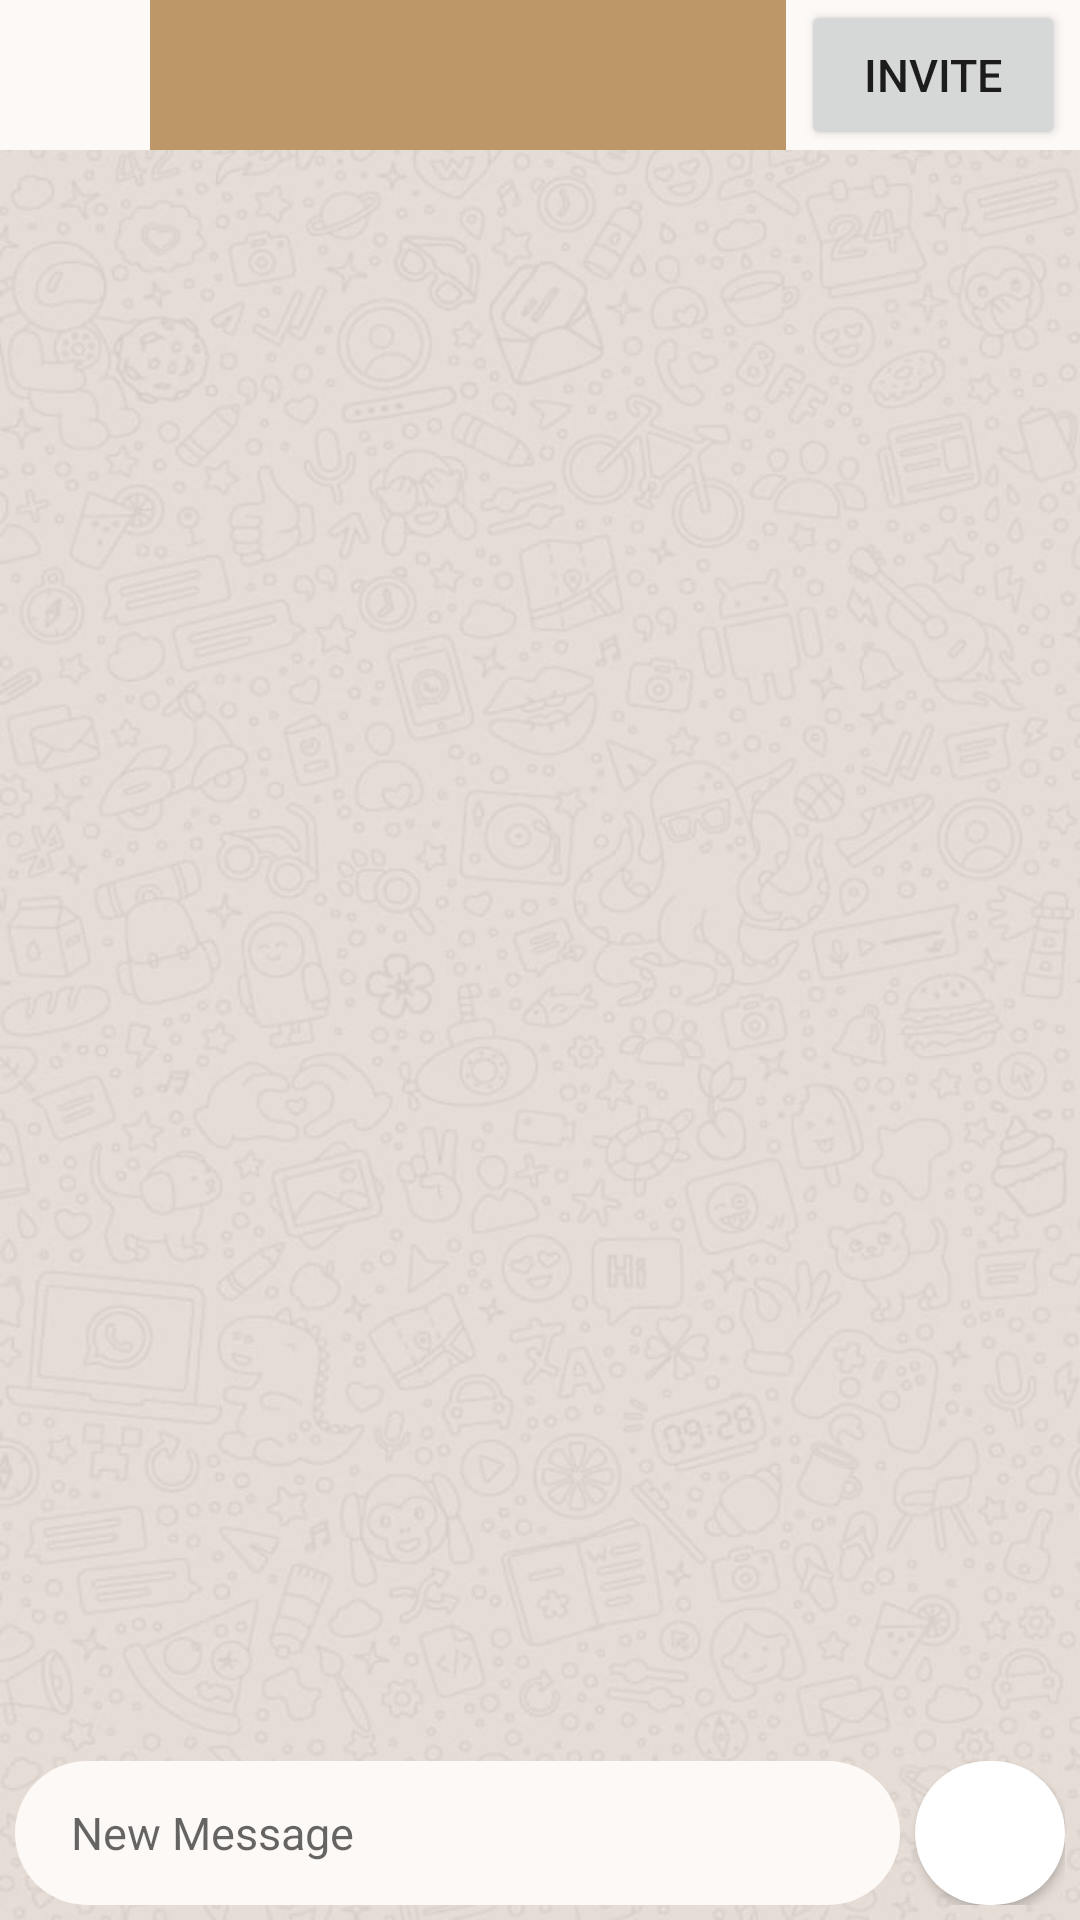

Layout XML and referenced resources for this Android screen:
<!-- AndroidManifest.xml: application theme Theme.Bluetooth_Messaging_App -->
<!-- res/layout/activity_page6.xml -->
<?xml version="1.0" encoding="utf-8"?>
<LinearLayout xmlns:android="http://schemas.android.com/apk/res/android"
    xmlns:app="http://schemas.android.com/apk/res-auto"
    xmlns:tools="http://schemas.android.com/tools"
    android:layout_width="match_parent"
    android:layout_height="match_parent"
    android:orientation="vertical"
    android:background="@drawable/back"
    tools:context=".page4">


    <LinearLayout
        android:layout_width="match_parent"
        android:layout_height="wrap_content"
        android:background="#FDF9F7">
        <ImageView
            android:id="@+id/profilepic"
            android:layout_width="40sp"
            android:layout_height="40sp"
            android:layout_gravity="center"
            android:layout_margin="5sp"
            ></ImageView>
        <TextView
            android:id="@+id/contactname"
            android:layout_width="match_parent"
            android:layout_weight="1"
            android:layout_height="match_parent"
            android:gravity="center"
            android:background="#BE9768"
            android:layout_gravity="center"
            android:textSize="30sp">
            </TextView>

        <Button
            android:id="@+id/invitebutton"
            android:layout_width="wrap_content"
            android:layout_height="match_parent"
            android:text="INVITE"
            android:layout_marginLeft="5sp"
            android:layout_marginRight="5sp"
            android:textSize="15sp"></Button>

    </LinearLayout>

    <LinearLayout
        android:layout_width="match_parent"
        android:layout_height="match_parent"
        android:layout_weight="1"
        android:orientation="vertical"
        android:padding="5sp"
        android:layout_marginTop="10sp">

        <androidx.recyclerview.widget.RecyclerView
            android:id="@+id/directchatmessages"
            android:layout_width="match_parent"
            android:layout_height="match_parent" />

    </LinearLayout>

    <LinearLayout
        android:layout_width="match_parent"
        android:layout_height="wrap_content"
        android:padding="5sp">
        <EditText
            android:id="@+id/typingtext"
            android:layout_width="match_parent"
            android:layout_weight="1"
            android:layout_height="match_parent"
            android:hint=" New Message"
            android:backgroundTint="#FDF9F7"
            android:layout_marginEnd="5sp"
            android:background="@drawable/roundbuton"
            android:textSize="15dp"
            android:textColor="@color/purple_500"
            android:paddingLeft="15dp">
        </EditText>

        <Button
            android:id="@+id/sendbutton"
            android:layout_width="50sp"
            android:layout_height="match_parent"
            android:background="@drawable/roundbuton"
            app:icon="@drawable/ic_baseline_send_24"></Button>
    </LinearLayout>



</LinearLayout>
<!-- resources referenced by this layout -->
<resources>
  <color name="purple_500">#BE8557</color>
  <!-- drawable back: jpg bitmap (drawable, 66658 bytes) -->
  <!-- drawable ic_baseline_send_24 (drawable) -->
  <vector android:autoMirrored="true" android:height="24dp"
      android:tint="#04FD91" android:viewportHeight="24"
      android:viewportWidth="24" android:width="24dp" xmlns:android="http://schemas.android.com/apk/res/android">
      <path android:fillColor="@android:color/white" android:pathData="M2.01,21L23,12 2.01,3 2,10l15,2 -15,2z"/>
  </vector>
  <!-- drawable roundbuton (drawable) -->
  <?xml version="1.0" encoding="utf-8"?>
  <shape xmlns:android="http://schemas.android.com/apk/res/android">
  <solid android:color="#fff"/>
      <corners
          android:topLeftRadius="45sp"
          android:topRightRadius="45sp"
          android:bottomLeftRadius="45sp"
          android:bottomRightRadius="45sp">
  
      </corners>
  </shape>
  <style name="Theme.Bluetooth_Messaging_App" parent="Theme.MaterialComponents.DayNight.DarkActionBar">
          
          <item name="colorPrimary">@color/purple_500</item>
          <item name="colorPrimaryVariant">@color/purple_700</item>
          <item name="colorOnPrimary">@color/white</item>
          
          <item name="colorSecondary">@color/teal_200</item>
          <item name="colorSecondaryVariant">@color/teal_700</item>
          <item name="colorOnSecondary">@color/black</item>
          
          <item name="android:statusBarColor" tools:targetApi="l">?attr/colorPrimaryVariant</item>
          
      </style>
  <color name="purple_700">#A77954</color>
  <color name="white">#FFFFFFFF</color>
  <color name="teal_200">#FDF9F7</color>
  <color name="teal_700">#FF018786</color>
  <color name="black">#FDF9F7</color>
</resources>
